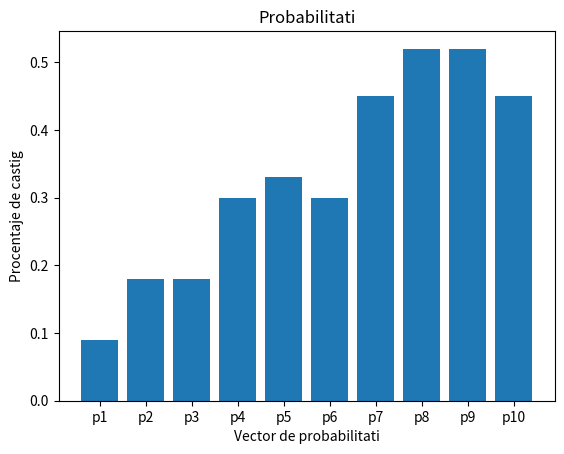

Generate this figure with matplotlib:
import numpy as np
import matplotlib.pyplot as plt
from array import*

def Gauss_Seidel(A, p ,b):  
    #Cautam dimensiunea matricei A    
    n = len(A)                   
    for j in range(0, n):  
        #Vom stoca intr-o variabila temporara
        # vectorul b      
        temp = b[j]       
        #se actualizeaza valoarea cu solutia rezultata           
        for i in range(0, n):     
            if(j != i):
                temp -= A[j][i] * p[i]        
        p[j] = temp / A[j][j]             
    return p #functia returneaza solutia actualizata
# Introducerea numarului de muchii/intersectii pe care le are traseul
muchii = 10
# n este o variabila ce reprezinta numarul de probabilitati ce vor fi 
#generate in urma algoritmului
n = muchii 

# Matricea reprezentativa traseului
# Pe diagonala principala se afla numarul de posibilitati de miscare
#pe care le are autoturismul la intersectia/muchia respectiva
# Valoarea 0 sugereaza faptul ca la nivelul muchiei/intersectiei respec-
#tive, autoturismul nu are o conexiune directa cu muchia reprezentata
#de numarul coloanei 
A = [[4, -1, -1,  0,  0,  0,  0,  0,  0,  0],
 [-1,  5, -1, -1,  -1,  0,  0,  0,  0,  0],
 [-1, -1,  5,  0, -1, -1,  0,  0,  0,  0],
 [ 0, -1,  0,  5, -1,  0, -1, -1,  0,  0],
 [ 0, -1, -1, -1,  6, -1,  0, -1, -1,  0],
 [ 0,  0, -1,  0, -1,  5,  0,  0, -1, -1],
 [ 0,  0,  0, -1,  0,  0,  4, -1,  0,  0],
 [ 0,  0,  0, -1, -1,  0, -1,  5, -1,  0],
 [ 0,  0,  0,  0, -1, -1,  0, -1,  5, -1],
 [ 0,  0,  0,  0,  0, -1,  0,  0, -1,  4]]

#p este vectorul probabilitatilor iar p0 este solutia arbitrara pe care
#o vom considera la inceputul algoritmului
p0 = [1,1,1,1,1,1,1,1,1,1]

p = p0

b = array('i',[0,0,0,0,0,0,1,1,1,1])

#numarul de iteratii pe care il vom considera
for i in range(0,18):
    p = Gauss_Seidel(A, p, b)

# Pentru estetica output-ului dorim sa afisam probabilitatile castigatoare
# in ordine descrescatoare.
# Am utilizat urmatorul algoritm de sortare
# Vor fi sortati : vectorul cu probabilitati, si indexul corespunzator 
# al acestuia     
def sortareVector(vector,index):
    n = len(vector)
    for i in range(n-1):
        for j in range(0, n-i-1):
            if vector[j] < vector[j + 1] :
                vector[j], vector[j + 1] = vector[j + 1], vector[j]
                index[j], index[j + 1] = index[j + 1], index[j]
 

index = np.arange(0,muchii,1)
sortareVector(p,index)

Probabilitati = ['p1','p2','p3','p4','p5','p6','p7','p8','p9','p10']
Procentaje = [0.09,0.18,0.18,0.3,0.33,0.3,0.45,0.52,0.52,0.45]

plt.bar(Probabilitati,Procentaje)
plt.title('Probabilitati')
plt.xlabel('Vector de probabilitati')
plt.ylabel('Procentaje de castig')
plt.show()

print("Probabilitatile sunt: \n")

for i in range (len(p)):
    print("%.4f - p%d" % (p[i], index[i]+1))